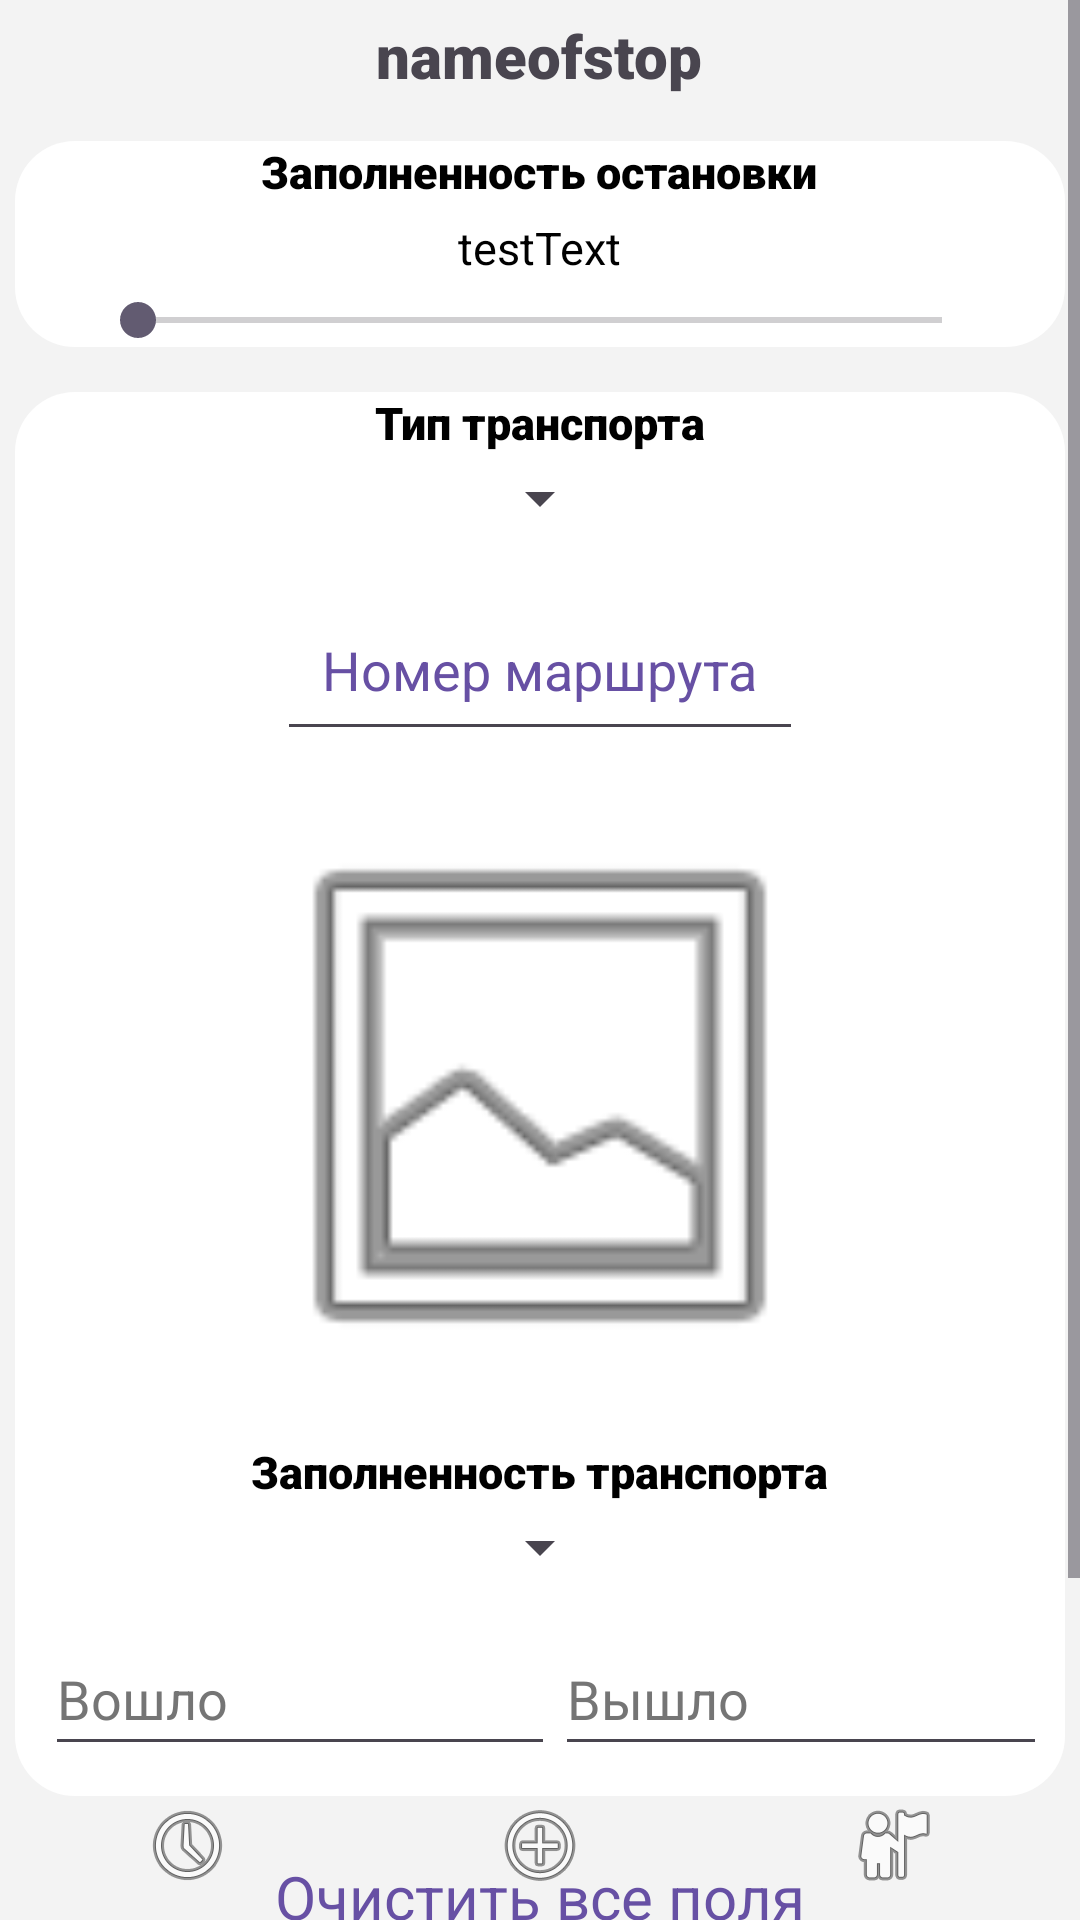

Here is an Android app screen rendered from its layout file. Give the layout XML and the strings, colors and styles it references.
<!-- AndroidManifest.xml: application theme Theme.TestDrive4 -->
<!-- res/layout/activity_data.xml -->
<?xml version="1.0" encoding="utf-8"?>
<RelativeLayout
    xmlns:android="http://schemas.android.com/apk/res/android"
    xmlns:app="http://schemas.android.com/apk/res-auto"
    xmlns:tools="http://schemas.android.com/tools"
    android:layout_width="match_parent"
    android:layout_height="match_parent">

    <ScrollView
        android:id="@+id/scrollData"
        android:layout_width="match_parent"
        android:layout_height="wrap_content"
        android:contentDescription="@string/description_scrollview"
        tools:layout_editor_absoluteX="1dp"
        tools:layout_editor_absoluteY="1dp"
        android:fillViewport="true">

        <LinearLayout
            android:layout_width="match_parent"
            android:layout_height="wrap_content"
            android:background="@color/grey"
            tools:context=".AddDataActivity"
            android:orientation="vertical">

            <TextView
                android:id="@+id/textFixation"
                android:layout_width="wrap_content"
                android:layout_height="wrap_content"
                android:layout_marginTop="5dp"
                android:fontFamily="sans-serif-black"
                android:text="nameofstop"
                android:textSize="20sp"
                android:layout_gravity="center"
                />

            <LinearLayout
                android:id="@+id/linearLayout2"
                android:layout_gravity="center"
                android:layout_width="350dp"
                android:layout_height="wrap_content"
                android:layout_marginTop="15dp"
                android:background="@drawable/rounded_background_white"
                android:orientation="vertical"
                app:layout_constraintEnd_toEndOf="parent"
                app:layout_constraintHorizontal_bias="0.495"
                app:layout_constraintStart_toStartOf="parent">
                <TextView
                    android:id="@+id/textViewChooseStopFullness"
                    android:layout_width="wrap_content"
                    android:layout_height="wrap_content"
                    android:layout_gravity="center"
                    android:text="@string/drop_down_menu_bus_stop_fullness"
                    android:textColor="@color/black"
                    android:fontFamily="sans-serif-black"
                    android:textSize="15sp" />

                <TextView
                    android:id="@+id/textViewStopFullnessNum"
                    android:layout_width="wrap_content"
                    android:layout_height="wrap_content"
                    android:layout_gravity="center"
                    android:layout_marginTop="5dp"
                    android:text="testText"
                    android:textColor="@color/black"
                    android:textSize="15sp" />

                <SeekBar
                    android:id="@+id/seekBarStopFullness"
                    android:layout_width="300dp"
                    android:layout_height="wrap_content"
                    android:layout_marginTop="5dp"
                    android:layout_gravity="center"
                    android:progressTint="@color/purple" />

            </LinearLayout>


            <LinearLayout
                android:id="@+id/linearLayout3"
                android:layout_gravity="center"
                android:layout_width="350dp"
                android:layout_height="wrap_content"
                android:layout_marginTop="15dp"
                android:background="@drawable/rounded_background_white"
                android:orientation="vertical"
                app:layout_constraintEnd_toEndOf="parent"
                app:layout_constraintHorizontal_bias="0.495"
                app:layout_constraintStart_toStartOf="parent">

                <TextView
                    android:id="@+id/textViewChooseTransport"
                    android:layout_width="wrap_content"
                    android:layout_height="wrap_content"
                    android:layout_gravity="center"
                    android:text="@string/drop_down_menu_transport_type"
                    android:textColor="@color/black"
                    android:fontFamily="sans-serif-black"
                    android:textSize="15sp" />

                <Spinner
                    android:id="@+id/spinIdTransport"
                    android:layout_width="wrap_content"
                    android:layout_height="wrap_content"
                    android:layout_gravity="center"
                    android:textColor = "@color/black"
                    android:padding="15dp"
                    />

                <AutoCompleteTextView
                    android:id="@+id/autoCompleteTextViewPathNumber"
                    android:layout_width="wrap_content"
                    android:layout_height="wrap_content"
                    android:layout_gravity="center"
                    android:padding="15dp"
                    android:layout_marginTop="15dp"
                    android:text="@string/drop_down_menu_bus_number" />

                <ImageView
                    android:id="@+id/imageViewPhoto"
                    android:layout_width="200dp"
                    android:layout_height="200dp"
                    android:layout_gravity="center"
                    android:layout_marginTop="15dp"
                    android:contentDescription="@string/description_photo"
                    android:src="@android:drawable/ic_menu_gallery"
                    android:clickable="true"
                    android:focusable="true"/>

                <TextView
                    android:id="@+id/textViewChooseTransportFullness"
                    android:layout_width="wrap_content"
                    android:layout_height="wrap_content"
                    android:layout_marginTop="15dp"
                    android:layout_gravity="center"
                    android:text="@string/drop_down_menu_fullness"
                    android:textColor="@color/black"
                    android:fontFamily="sans-serif-black"
                    android:textSize="15sp" />

                <Spinner
                    android:id="@+id/spinIdTransportFullness"
                    android:layout_width="wrap_content"
                    android:layout_height="wrap_content"
                    android:layout_gravity="center"
                    android:textColor = "@color/black"
                    android:padding="15dp"
                    />

                <LinearLayout
                    android:layout_width="match_parent"
                    android:layout_height="wrap_content"
                    android:orientation="horizontal"
                    android:layout_marginTop="10dp"
                    android:layout_marginBottom="10dp"
                    android:layout_marginHorizontal="10dp">

                    <EditText
                        android:id="@+id/editTextPassengersIn"
                        android:layout_width="170dp"
                        android:layout_height="wrap_content"
                        android:autofillHints=""
                        android:ems="10"
                        android:hint="@string/editText_num_in"
                        android:inputType="number"
                        android:minHeight="48dp"
                        android:textColorHint="#757575"
                        />

                    <EditText
                        android:id="@+id/editTextPassengersOut"
                        android:layout_width="170dp"
                        android:layout_height="wrap_content"
                        android:autofillHints=""
                        android:ems="10"
                        android:hint="@string/editText_num_out"
                        android:inputType="number"
                        android:minHeight="48dp"
                        android:textColorHint="#757575" />

                </LinearLayout>




            </LinearLayout>

            <LinearLayout
                android:layout_width="match_parent"
                android:layout_height="wrap_content"
                android:orientation="vertical"
                android:layout_marginTop="20dp">

                <TextView
                    android:id="@+id/buttonClearData"
                    android:layout_width="wrap_content"
                    android:layout_height="wrap_content"
                    android:text="@string/button_clear"
                    android:layout_gravity="center"
                    android:clickable="true"
                    android:focusable="true"
                    android:textColor="@color/purple"
                    android:textSize="20sp"/>

                <Button
                    android:id="@+id/buttonSaveData"
                    android:layout_width="wrap_content"
                    android:layout_height="wrap_content"
                    android:text="@string/button_send"
                    android:textSize="20sp"
                    android:layout_marginTop="15dp"
                    android:layout_marginBottom="70dp"
                    android:layout_gravity="center" />
            </LinearLayout>

        </LinearLayout>

    </ScrollView>

    <RelativeLayout
        android:layout_width="match_parent"
        android:layout_height="50dp"
        android:background="@drawable/boxed_background_light_purple"
        android:layout_alignBottom="@+id/scrollData"
        android:layout_marginTop="15dp"
        tools:layout_editor_absoluteX="16dp">

        <ImageButton
            android:id="@+id/imageButtonAddDataINAddData"
            android:layout_width="110dp"
            android:layout_height="match_parent"
            android:layout_centerHorizontal="true"
            android:background="@drawable/boxed_background_grey"
            android:contentDescription="@string/description_add_data"
            android:onClick="startNewActivity"
            app:srcCompat="@android:drawable/ic_menu_add" />


        <ImageButton
            android:id="@+id/imageButtonRegistrationINAddData"
            android:layout_width="110dp"
            android:layout_height="match_parent"
            android:layout_alignParentTop="true"
            android:layout_alignParentEnd="true"
            android:layout_alignParentBottom="true"
            android:layout_toEndOf="@+id/imageButtonAddDataINAddData"
            android:background="@drawable/boxed_background_light_purple"
            android:contentDescription="@string/description_registration"
            app:srcCompat="@android:drawable/ic_menu_myplaces" />

        <ImageButton
            android:id="@+id/imageButtonHistoryINAddData"
            android:layout_width="110dp"
            android:layout_height="match_parent"
            android:layout_alignParentStart="true"
            android:layout_alignParentTop="true"
            android:layout_alignParentBottom="true"
            android:layout_toStartOf="@+id/imageButtonAddDataINAddData"
            android:background="@drawable/boxed_background_light_purple"
            android:contentDescription="@string/description_history"
            android:src="@android:drawable/ic_menu_recent_history" />
    </RelativeLayout>
</RelativeLayout>
<!-- resources referenced by this layout -->
<resources>
  <color name="black">#FF000000</color>
  <color name="grey">#f3f3f3</color>
  <color name="purple">#6750A4</color>
  <!-- drawable rounded_background_white (drawable) -->
  <?xml version="1.0" encoding="utf-8"?>
  <shape xmlns:android="http://schemas.android.com/apk/res/android">
      <solid android:color="@color/white" /> 
      <corners android:radius="20dp" /> 
  </shape>
  <string name="button_clear">Очистить все поля</string>
  <string name="button_send">Сохранить</string>
  <string name="description_add_data">Фиксация</string>
  <string name="description_history">История&gt;</string>
  <string name="description_photo">last_photo</string>
  <string name="description_registration">Личный кабинет</string>
  <string name="description_scrollview">add_data</string>
  <string name="drop_down_menu_bus_number">Номер маршрута</string>
  <string name="drop_down_menu_bus_stop_fullness">Заполненность остановки</string>
  <string name="drop_down_menu_fullness">Заполненность транспорта</string>
  <string name="drop_down_menu_transport_type">Тип транспорта</string>
  <string name="editText_num_in">Вошло</string>
  <string name="editText_num_out">Вышло</string>
  <style name="Theme.TestDrive4" parent="Base.Theme.TestDrive4" />
  <color name="white">#FFFFFFFF</color>
  <style name="Base.Theme.TestDrive4" parent="Theme.Material3.DayNight.NoActionBar">
          <item name="colorPrimary">@color/light_purple</item>
          
          <item name="android:textColorPrimary">@color/purple</item>
      </style>
  <color name="light_purple">#7F6FA8</color>
</resources>
